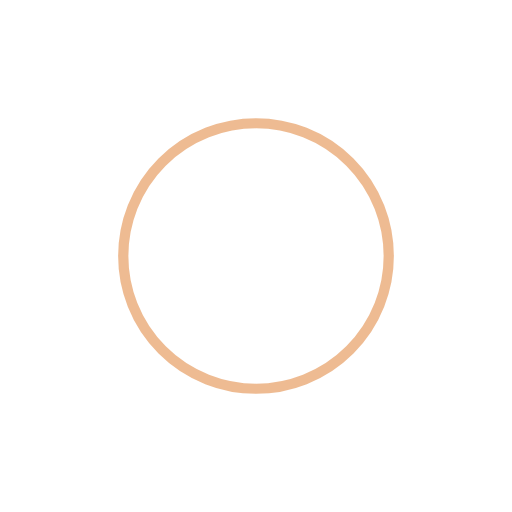
t = 0.00 s
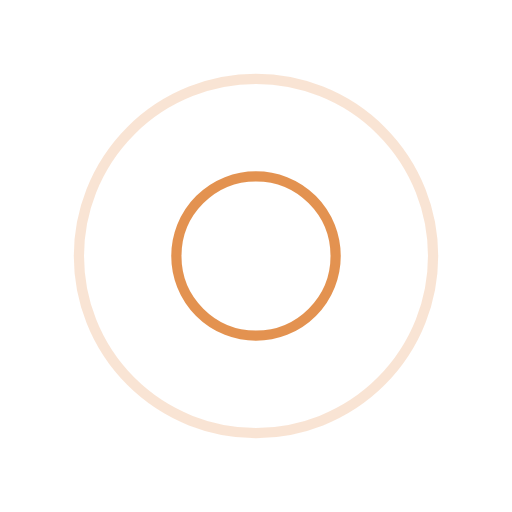
t = 0.25 s
t = 0.50 s: frame unchanged from t = 0.00 s, image omitted
t = 0.75 s: frame unchanged from t = 0.25 s, image omitted

The animated SVG that drew these frames (rendered in a browser with its animation timeline set to each time). Animation: 4 SMIL elements (animate=4); one cycle of 1.00 s, repeats indefinitely.


<svg xmlns="http://www.w3.org/2000/svg" xmlns:xlink="http://www.w3.org/1999/xlink" style="margin: auto;shape-rendering: auto; animation-play-state: running; animation-delay: 0s;" viewBox="0 0 100 100" preserveAspectRatio="xMidYMid">
    <circle cx="50" cy="50" r="0" fill="none" stroke="#dd7826" stroke-width="2" style="animation-play-state: running; animation-delay: 0s;">
        <animate attributeName="r" repeatCount="indefinite" dur="1s" values="0;40" keyTimes="0;1" keySplines="0 0.2 0.8 1" calcMode="spline" begin="0s" style="animation-play-state: running; animation-delay: 0s;"/>
        <animate attributeName="opacity" repeatCount="indefinite" dur="1s" values="1;0" keyTimes="0;1" keySplines="0.2 0 0.8 1" calcMode="spline" begin="0s" style="animation-play-state: running; animation-delay: 0s;"/>
    </circle><circle cx="50" cy="50" r="0" fill="none" stroke="#dd7826" stroke-width="2" style="animation-play-state: running; animation-delay: 0s;">
        <animate attributeName="r" repeatCount="indefinite" dur="1s" values="0;40" keyTimes="0;1" keySplines="0 0.2 0.8 1" calcMode="spline" begin="-0.5s" style="animation-play-state: running; animation-delay: 0s;"/>
        <animate attributeName="opacity" repeatCount="indefinite" dur="1s" values="1;0" keyTimes="0;1" keySplines="0.2 0 0.8 1" calcMode="spline" begin="-0.5s" style="animation-play-state: running; animation-delay: 0s;"/>
    </circle>
    <!-- [ldio] generated by https://loading.io/ -->
</svg>
